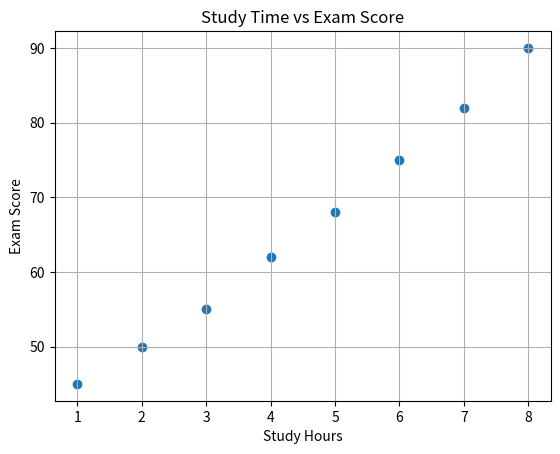

Generate this figure with matplotlib:
import pandas as pd
import matplotlib.pyplot as plt

# Create dataset
data = {
    "Study_Hours": [1, 2, 3, 4, 5, 6, 7, 8],
    "Exam_Score": [45, 50, 55, 62, 68, 75, 82, 90]
}

df = pd.DataFrame(data)

# Calculate correlation
correlation = df["Study_Hours"].corr(df["Exam_Score"])

print("Correlation coefficient:", round(correlation, 2))

# Scatter plot
plt.scatter(df["Study_Hours"], df["Exam_Score"])
plt.title("Study Time vs Exam Score")
plt.xlabel("Study Hours")
plt.ylabel("Exam Score")
plt.grid(True)
plt.show()
